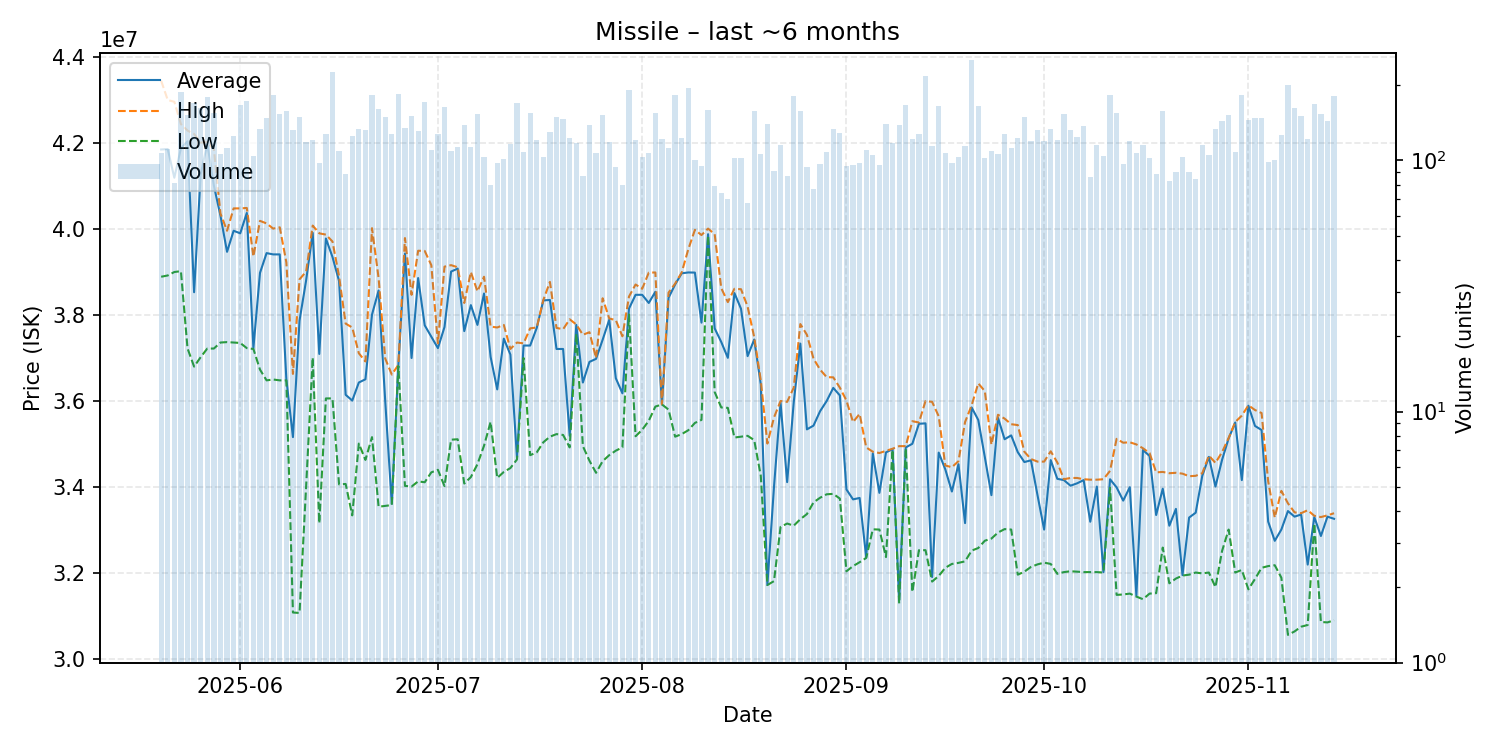

The file beside this chart, header and first rows:
date, average, highest, lowest, order_count, volume
2025-05-20, 41840000, 43440000, 38880000, 76, 107
2025-05-21, 41850000, 42990000, 38910000, 74, 111
2025-05-22, 41182593, 42950000, 38990000, 69, 81
2025-05-23, 41870000, 42430000, 39010000, 104, 187
2025-05-24, 42030000, 42280000, 37215000, 126, 152
2025-05-25, 38520000, 42200000, 36790000, 124, 169
2025-05-26, 41260000, 42000000, 37010000, 100, 162
2025-05-27, 41980000, 42010000, 37210000, 112, 179
2025-05-28, 41000000, 41850000, 37210000, 119, 154
2025-05-29, 40300000, 40350000, 37350000, 90, 106
2025-05-30, 39460000, 39950000, 37360000, 85, 112
2025-05-31, 39950000, 40470000, 37350000, 100, 125
2025-06-01, 39890000, 40470000, 37340000, 116, 167
2025-06-02, 40365000, 40480000, 37220000, 111, 172
2025-06-03, 37220000, 39350000, 37200000, 85, 104
2025-06-04, 38970000, 40180000, 36720000, 88, 134
2025-06-05, 39430000, 40120000, 36470000, 109, 148
2025-06-06, 39400000, 40000000, 36490000, 106, 182
2025-06-07, 39400000, 40030000, 36470000, 112, 153
2025-06-08, 36500000, 39215000, 36470000, 120, 158
2025-06-09, 35150000, 36620000, 31070000, 90, 132
2025-06-10, 37860000, 38820000, 31060000, 97, 149
2025-06-11, 38795000, 39000000, 34000000, 87, 118
2025-06-12, 39900000, 40070000, 37000000, 90, 121
2025-06-13, 37084388, 39890000, 33150000, 80, 98
2025-06-14, 39770000, 39860000, 36050000, 91, 128
2025-06-15, 39340000, 39700000, 36050000, 136, 225
2025-06-16, 38780000, 38890000, 34050000, 85, 109
2025-06-17, 36134659, 37790000, 34060000, 72, 88
2025-06-18, 36000000, 37700000, 33330000, 79, 125
2025-06-19, 36420000, 37100000, 35000000, 93, 134
2025-06-20, 36495000, 36910000, 34620000, 80, 132
2025-06-21, 38000000, 40010000, 35150000, 117, 182
2025-06-22, 38560000, 38850000, 33530000, 109, 160
2025-06-23, 36000000, 36980000, 33550000, 96, 149
2025-06-24, 33600000, 36605000, 33570000, 97, 128
2025-06-25, 36830000, 36830000, 36800000, 95, 184
2025-06-26, 39420000, 39780000, 34015000, 90, 135
2025-06-27, 36990000, 38460000, 34000000, 108, 151
2025-06-28, 38850000, 39485000, 34120000, 107, 131
2025-06-29, 37750000, 39480000, 34100000, 105, 171
2025-06-30, 37485000, 39150000, 34330000, 91, 110
2025-07-01, 37220000, 37330000, 34390000, 95, 127
2025-07-02, 37710000, 39115000, 34010000, 105, 164
2025-07-03, 39000000, 39150000, 35090000, 82, 109
2025-07-04, 39070000, 39100000, 35100000, 91, 113
2025-07-05, 37615000, 38270000, 34070000, 119, 138
2025-07-06, 38220000, 38990000, 34220000, 93, 113
2025-07-07, 37760000, 38540000, 34520000, 101, 153
2025-07-08, 38490000, 38880000, 34950000, 75, 103
2025-07-09, 37014125, 37720000, 35505000, 69, 80
2025-07-10, 36260306, 37700000, 34200000, 63, 98
2025-07-11, 37440000, 37760000, 34340000, 71, 101
2025-07-12, 37070000, 37200000, 34430000, 91, 116
2025-07-13, 34670000, 37350000, 34630000, 113, 169
2025-07-14, 37280000, 37330000, 36990000, 72, 108
2025-07-15, 37280000, 37680000, 34730000, 97, 155
2025-07-16, 37690000, 37700000, 34795000, 79, 121
2025-07-17, 38330000, 38340000, 35030000, 80, 103
2025-07-18, 38340000, 38760000, 35160000, 95, 130
... 119 more rows
